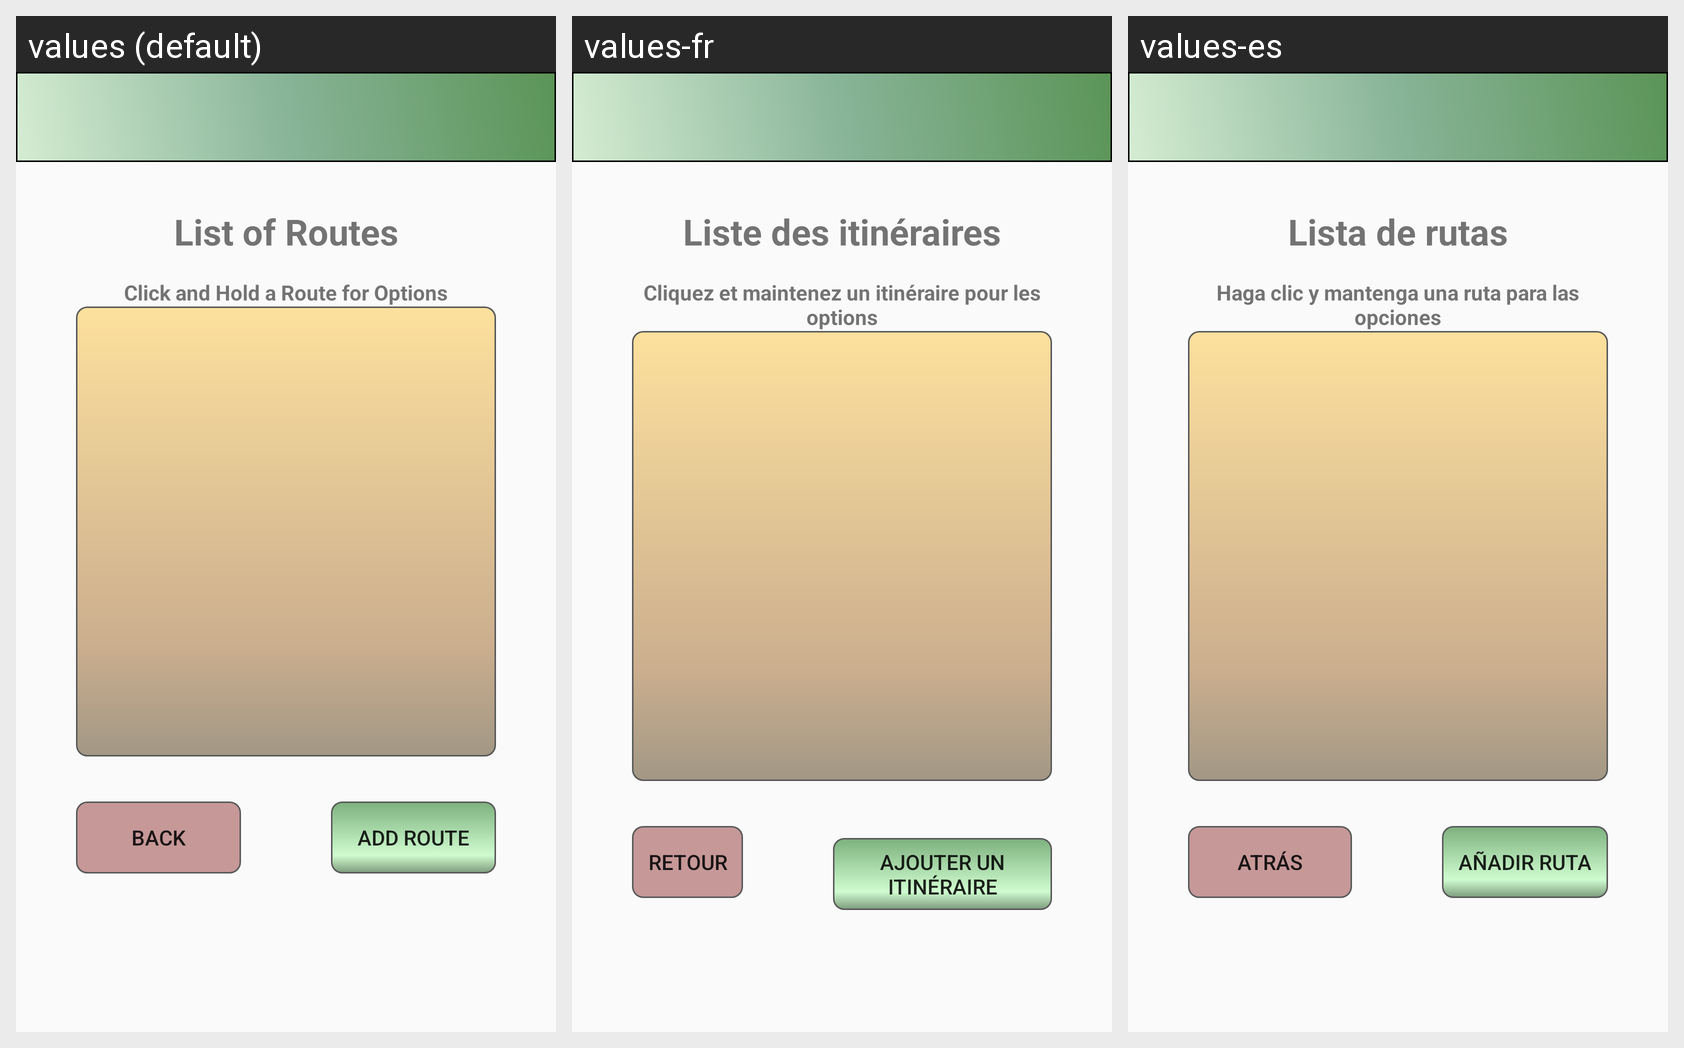

Here is an Android app screen in its default locale and in the app's own translations. Write out the translated-string differences for the strings that appear on this screen.
Android screen res/layout/activity_select_route.xml rendered under 3 locales, left to right: values (default), values-fr, values-es. Device: Nexus 5 (rendered at 1080×1920; each locale shown at half size, 540×960, under a caption strip naming it); theme AppTheme.NoActionBar.
Strings drawn on this screen, with the default value and each locale's value (text and hints the layout hard-codes, and strings that could not be matched under every locale, appear in the picture but are not listed):

list_of_routes
  values: List of Routes
  values-fr: Liste des itinéraires
  values-es: Lista de rutas

click_and_hold_a_route_for_options
  values: Click and Hold a Route for Options
  values-fr: Cliquez et maintenez un itinéraire pour les options
  values-es: Haga clic y mantenga una ruta para las opciones

back
  values: Back
  values-fr: Retour
  values-es: Atrás

add_route
  values: Add Route
  values-fr: Ajouter un itinéraire
  values-es: Añadir ruta
